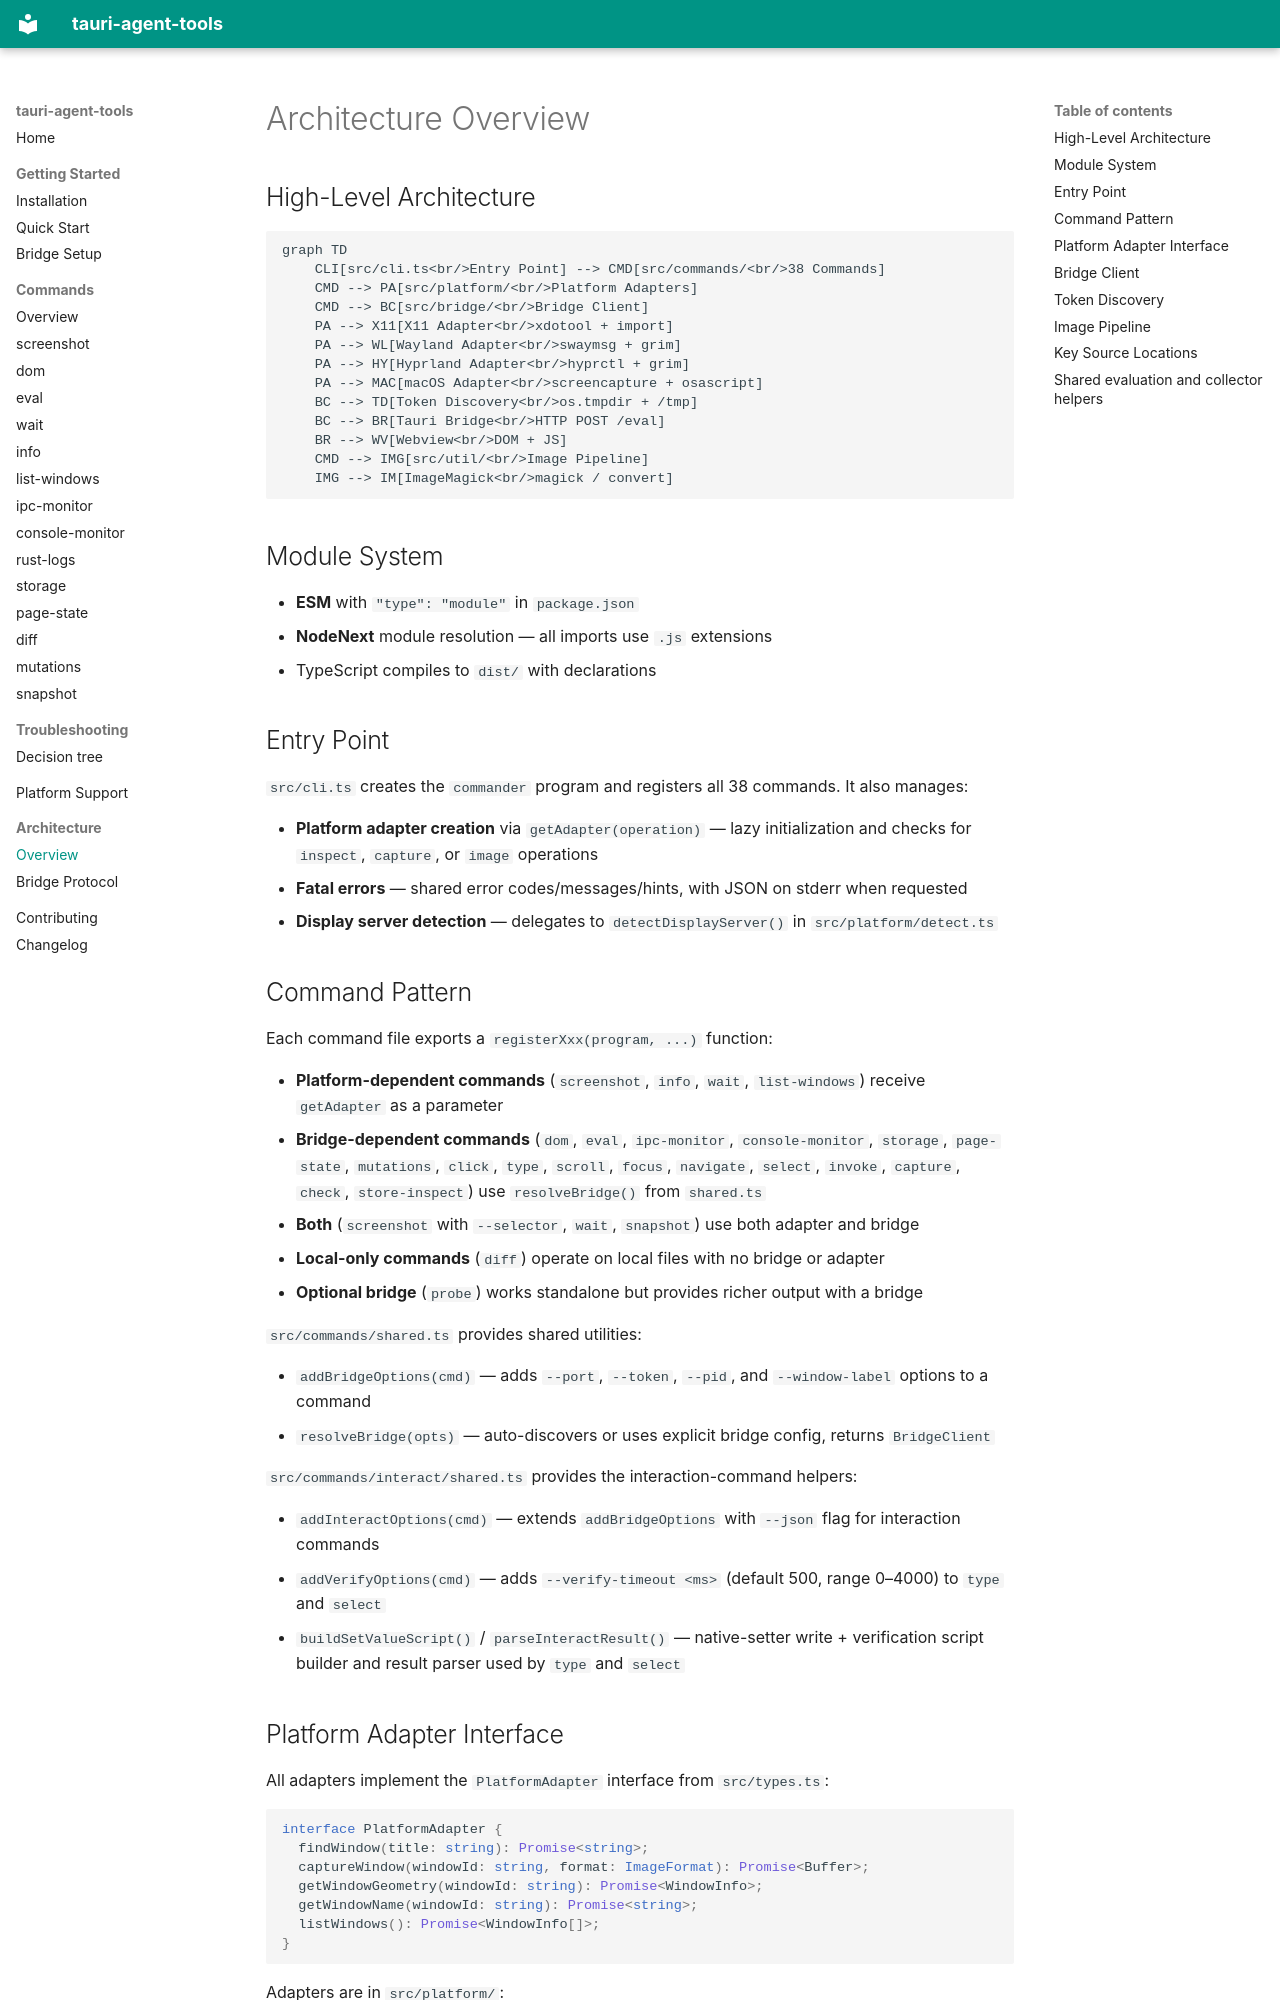

repository: cesarandreslopez/tauri-agent-tools · page: architecture/overview/index.html · generator: mkdocs

# Architecture Overview

## High-Level Architecture

```mermaid
graph TD
    CLI[src/cli.ts<br/>Entry Point] --> CMD[src/commands/<br/>38 Commands]
    CMD --> PA[src/platform/<br/>Platform Adapters]
    CMD --> BC[src/bridge/<br/>Bridge Client]
    PA --> X11[X11 Adapter<br/>xdotool + import]
    PA --> WL[Wayland Adapter<br/>swaymsg + grim]
    PA --> HY[Hyprland Adapter<br/>hyprctl + grim]
    PA --> MAC[macOS Adapter<br/>screencapture + osascript]
    BC --> TD[Token Discovery<br/>os.tmpdir + /tmp]
    BC --> BR[Tauri Bridge<br/>HTTP POST /eval]
    BR --> WV[Webview<br/>DOM + JS]
    CMD --> IMG[src/util/<br/>Image Pipeline]
    IMG --> IM[ImageMagick<br/>magick / convert]
```

## Module System

- **ESM** with `"type": "module"` in `package.json`
- **NodeNext** module resolution — all imports use `.js` extensions
- TypeScript compiles to `dist/` with declarations

## Entry Point

`src/cli.ts` creates the `commander` program and registers all 38 commands. It also manages:

- **Platform adapter creation** via `getAdapter(operation)` — lazy initialization and checks for `inspect`, `capture`, or `image` operations
- **Fatal errors** — shared error codes/messages/hints, with JSON on stderr when requested
- **Display server detection** — delegates to `detectDisplayServer()` in `src/platform/detect.ts`

## Command Pattern

Each command file exports a `registerXxx(program, ...)` function:

- **Platform-dependent commands** (`screenshot`, `info`, `wait`, `list-windows`) receive `getAdapter` as a parameter
- **Bridge-dependent commands** (`dom`, `eval`, `ipc-monitor`, `console-monitor`, `storage`, `page-state`, `mutations`, `click`, `type`, `scroll`, `focus`, `navigate`, `select`, `invoke`, `capture`, `check`, `store-inspect`) use `resolveBridge()` from `shared.ts`
- **Both** (`screenshot` with `--selector`, `wait`, `snapshot`) use both adapter and bridge
- **Local-only commands** (`diff`) operate on local files with no bridge or adapter
- **Optional bridge** (`probe`) works standalone but provides richer output with a bridge

`src/commands/shared.ts` provides shared utilities:

- `addBridgeOptions(cmd)` — adds `--port`, `--token`, `--pid`, and `--window-label` options to a command
- `resolveBridge(opts)` — auto-discovers or uses explicit bridge config, returns `BridgeClient`

`src/commands/interact/shared.ts` provides the interaction-command helpers:

- `addInteractOptions(cmd)` — extends `addBridgeOptions` with `--json` flag for interaction commands
- `addVerifyOptions(cmd)` — adds `--verify-timeout <ms>` (default 500, range 0–4000) to `type` and `select`
- `buildSetValueScript()` / `parseInteractResult()` — native-setter write + verification script builder and result parser used by `type` and `select`
